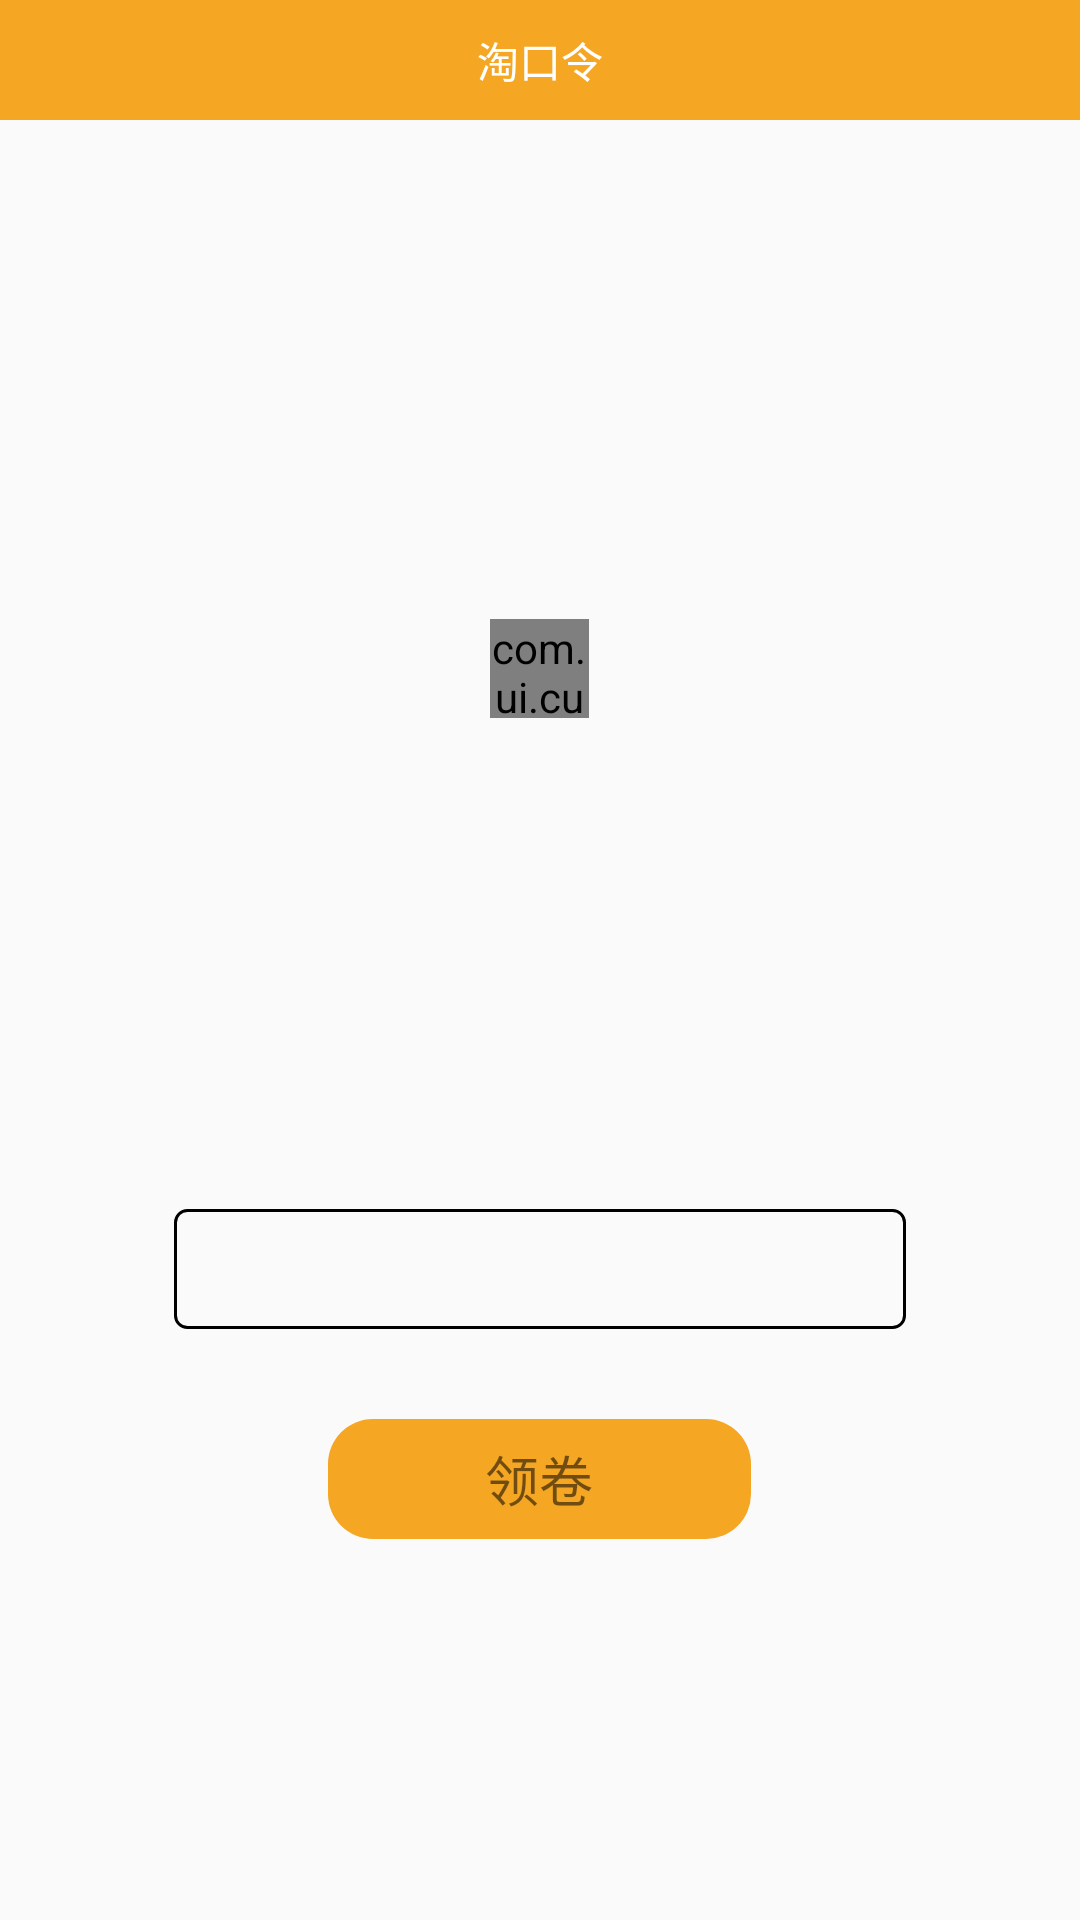

Layout XML and referenced resources for this Android screen:
<!-- AndroidManifest.xml: application theme AppTheme -->
<!-- res/layout/activity_ticket.xml -->
<?xml version="1.0" encoding="utf-8"?>
<LinearLayout xmlns:android="http://schemas.android.com/apk/res/android"
    android:orientation="vertical" android:layout_width="match_parent"
    android:layout_height="match_parent"
    android:gravity="center_horizontal">
    <RelativeLayout
        android:layout_width="match_parent"
        android:layout_height="40dp"
        android:background="@color/colorPrimary">
        <ImageView
            android:id="@+id/ticket_back"
            android:layout_width="wrap_content"
            android:layout_height="wrap_content"
            android:layout_centerVertical="true"
            android:padding="10dp"
            android:src="@mipmap/back"/>
        <TextView
            android:layout_width="wrap_content"
            android:layout_height="wrap_content"
            android:text="@string/text_tao_kou_ling"
            android:textSize="14sp"
            android:layout_centerInParent="true"
            android:textColor="@color/white"/>
    </RelativeLayout>
    <RelativeLayout
        android:layout_width="300dp"
        android:layout_height="300dp"
        android:layout_marginTop="33dp">
        <ImageView
            android:layout_width="match_parent"
            android:layout_height="match_parent"
            android:id="@+id/ticket_cover"
            android:background="@color/gray" />
        <com.ui.custom.LoadingVIew
            android:id="@+id/ticket_loadingView"
            android:layout_width="33dp"
            android:layout_height="33dp"
            android:layout_centerInParent="true"/>
        <TextView
            android:layout_width="wrap_content"
            android:layout_height="wrap_content"
            android:text="@string/tip_error"
            android:layout_centerInParent="true"
            android:visibility="gone"
            android:textColor="@color/white"
            android:id="@+id/ticket_cover_retry"
            android:textSize="14sp"/>
    </RelativeLayout>

    <EditText
        android:id="@+id/ticket_code"
        android:layout_width="244dp"
        android:layout_height="40dp"
        android:background="@drawable/shape_ticket_box_bg"
        android:layout_marginTop="30dp"
        android:focusable="false"
        android:gravity="center"
        android:textColor="#4A4A4A"/>
    <TextView
        android:id="@+id/ticket_copy_or_open_btn"
        android:layout_width="141dp"
        android:layout_height="40dp"
        android:textSize="18sp"
        android:layout_marginTop="30dp"
        android:background="@drawable/shape_button_bg"
        android:gravity="center"
        android:text="领卷"/>

</LinearLayout>
<!-- resources referenced by this layout -->
<resources>
  <color name="colorPrimary">#F5A623</color>
  <!-- drawable shape_button_bg (drawable) -->
  <?xml version="1.0" encoding="utf-8"?>
  <shape xmlns:android="http://schemas.android.com/apk/res/android"
      android:shape="rectangle">
      <corners android:radius="15dp"/>
  
      <solid android:color="@color/colorPrimary"/>
  
  </shape>
  <!-- drawable shape_ticket_box_bg (drawable) -->
  <?xml version="1.0" encoding="utf-8"?>
  <shape xmlns:android="http://schemas.android.com/apk/res/android"
      android:shape="rectangle">
      <corners android:radius="4dp"/>
  
      <stroke android:color="@color/gray"
          android:width="1dp"/>
  
  </shape>
  <string name="text_tao_kou_ling">淘口令</string>
  <string name="tip_error">加载失败，请点击重试...</string>
  <style name="AppTheme" parent="Theme.AppCompat.Light.NoActionBar">
          
          <item name="colorPrimary">@color/colorPrimary</item>
          <item name="colorPrimaryDark">@color/colorPrimaryDark</item>
          <item name="colorAccent">@color/colorAccent</item>
      </style>
  <color name="colorPrimaryDark">#F5A623</color>
  <color name="colorAccent">#F5A623</color>
  <!-- not gathered from this repository: default colours our renderer supplied (Android Studio template values) -->
  <color name="white">#FFFFFFFF</color>
</resources>
